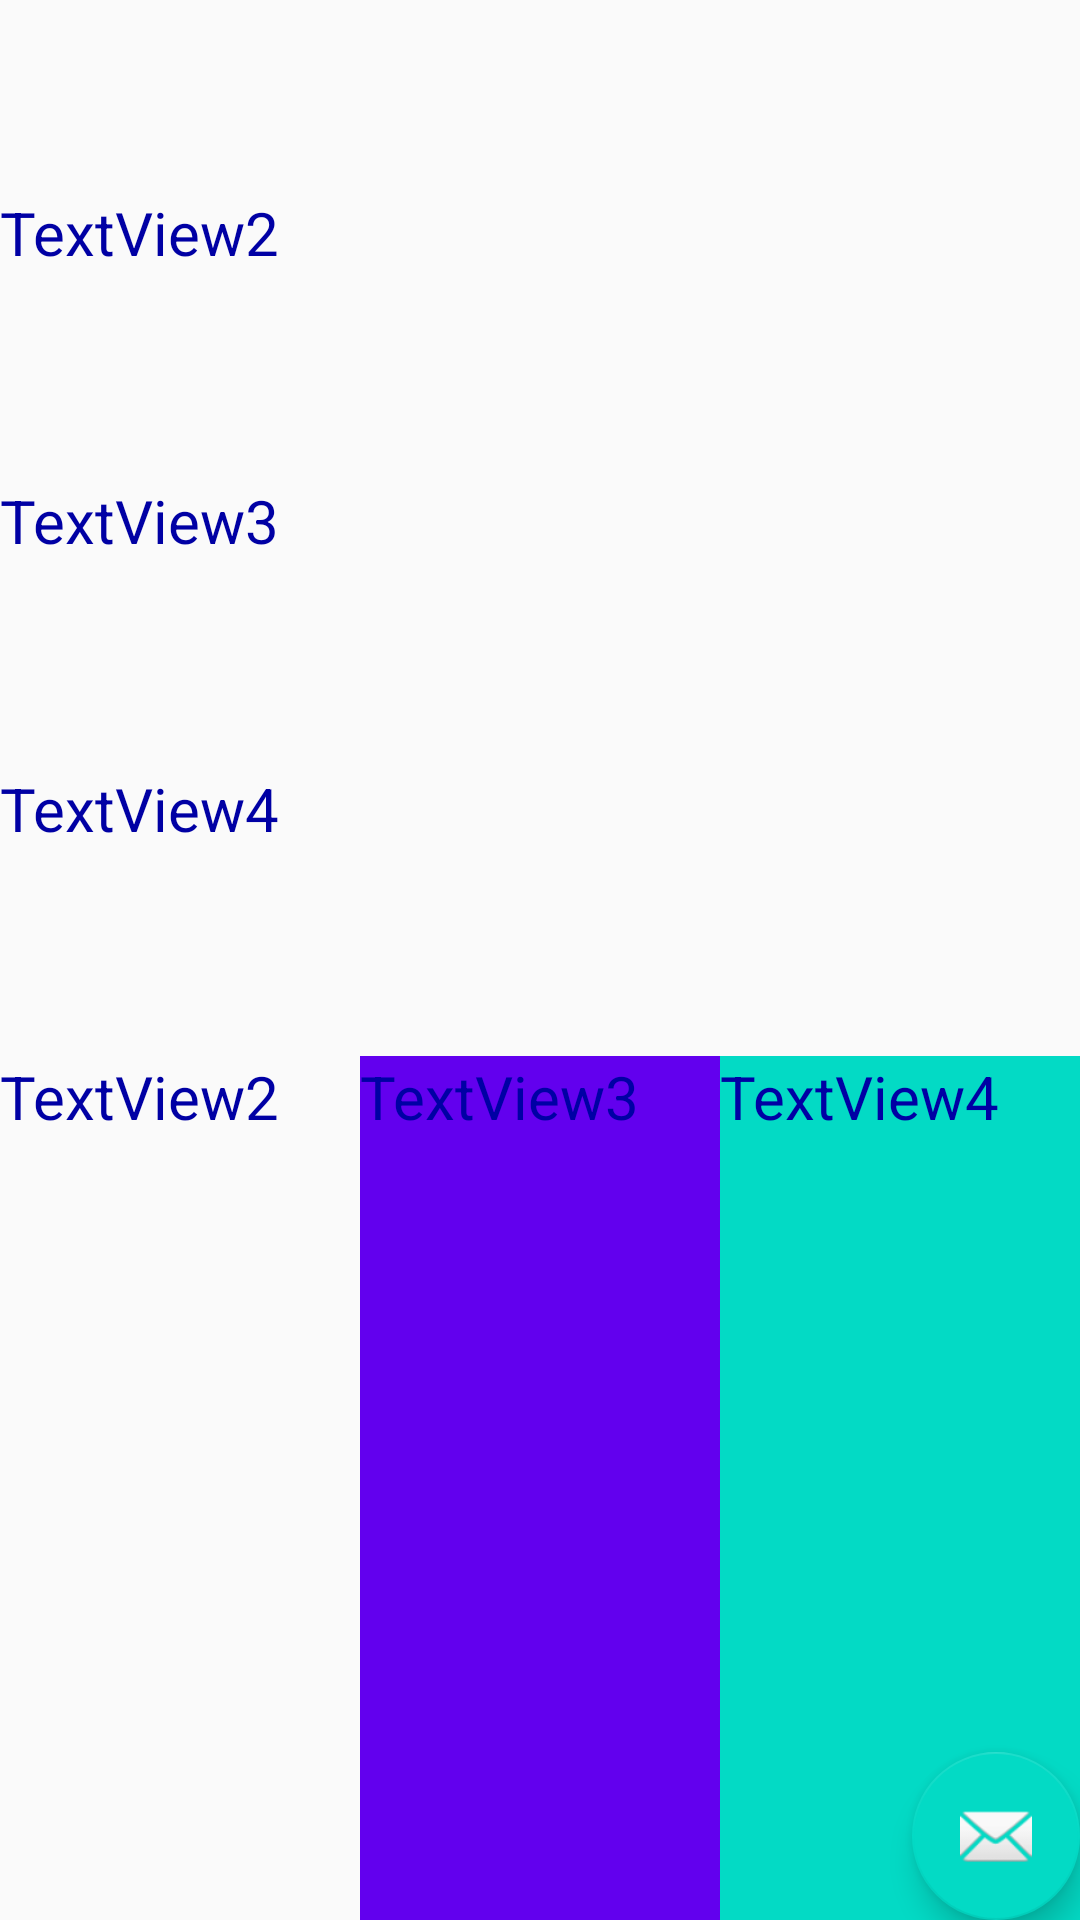

Android layout source for this screen:
<!-- AndroidManifest.xml: application theme AppTheme -->
<!-- res/layout/activity_help.xml -->
<?xml version="1.0" encoding="utf-8"?>
<android.support.design.widget.CoordinatorLayout xmlns:android="http://schemas.android.com/apk/res/android"
    xmlns:app="http://schemas.android.com/apk/res-auto"
    xmlns:tools="http://schemas.android.com/tools"
    android:layout_width="match_parent"
    android:layout_height="match_parent"
    android:id="@+id/mainPrefrenceScreen"
    tools:context="com.example.android.sunshine.HelpActivity"
    >

    <android.support.design.widget.AppBarLayout
        android:layout_width="match_parent"
        android:layout_height="wrap_content"
        android:theme="@style/AppTheme.AppBarOverlay">



    </android.support.design.widget.AppBarLayout>

    <include layout="@layout/content_help"
        android:id="@+id/include3" />

    <android.support.design.widget.FloatingActionButton
        android:id="@+id/fab"
        android:layout_width="wrap_content"
        android:layout_height="wrap_content"
        android:layout_gravity="bottom|end"
        android:layout_margin="@dimen/fab_margin"
        app:srcCompat="@android:drawable/ic_dialog_email" />

    <LinearLayout
        android:layout_width="fill_parent"
        android:layout_height="fill_parent"
        android:layout_marginTop="64dp"

        android:orientation="vertical">


        <LinearLayout
            android:layout_width="fill_parent"
            android:layout_height="fill_parent"
            android:layout_weight="1"
            android:orientation="vertical">

            <TextView
                android:id="@+id/textView"
                android:layout_width="fill_parent"
                android:layout_height="wrap_content"
                android:layout_weight="1"

                android:text="TextView2"
                android:textSize="20dp" />

            <TextView
                android:id="@+id/textView2"
                android:layout_width="fill_parent"
                android:layout_height="wrap_content"
                android:layout_weight="1"

                android:text="TextView3"
                android:textSize="20dp" />

            <TextView
                android:id="@+id/textView3"
                android:layout_width="fill_parent"
                android:layout_height="wrap_content"
                android:layout_weight="1"

                android:text="TextView4"
                android:textSize="20dp" />
        </LinearLayout>

        <LinearLayout
            android:layout_width="fill_parent"
            android:layout_height="fill_parent"
            android:layout_weight="1"
            android:orientation="horizontal">

            <TextView
                android:id="@+id/textView2"
                android:layout_width="wrap_content"
                android:layout_height="fill_parent"
                android:layout_weight="1"

                android:text="TextView2"
                android:textSize="20dp" />

            <TextView
                android:id="@+id/textView22"
                android:layout_width="wrap_content"
                android:layout_height="fill_parent"
                android:layout_weight="1"
                android:background="@color/colorPrimary"
                android:text="TextView3"
                android:textSize="20dp" />

            <TextView
                android:layout_width="wrap_content"
                android:layout_height="fill_parent"
                android:layout_weight="1"
                android:background="@color/colorAccent"
                android:text="TextView4"
                android:textSize="20dp" />
        </LinearLayout>


    </LinearLayout>

</android.support.design.widget.CoordinatorLayout>
<!-- res/layout/content_help.xml (included above) -->
<?xml version="1.0" encoding="utf-8"?>
<android.support.constraint.ConstraintLayout xmlns:android="http://schemas.android.com/apk/res/android"
    xmlns:app="http://schemas.android.com/apk/res-auto"
    xmlns:tools="http://schemas.android.com/tools"
    android:layout_width="match_parent"
    android:layout_height="match_parent"
    app:layout_behavior="@string/appbar_scrolling_view_behavior"
    tools:context="com.example.android.sunshine.HelpActivity"
    tools:showIn="@layout/activity_help">

</android.support.constraint.ConstraintLayout>
<!-- resources referenced by this layout -->
<resources>
  <style name="AppTheme" parent="Theme.AppCompat.Light.DarkActionBar">
          
          <item name="android:textColor">#0000a4</item>
          <item name="colorPrimary">@color/colorPrimary</item>
          <item name="colorPrimaryDark">@color/colorPrimaryDark</item>
          <item name="colorAccent">@color/colorAccent</item>
      </style>
  <!-- not gathered from this repository: default colours our renderer supplied (Android Studio template values) -->
  <color name="colorPrimary">#FF6200EE</color>
  <color name="colorPrimaryDark">#FF3700B3</color>
  <color name="colorAccent">#FF03DAC5</color>
</resources>
